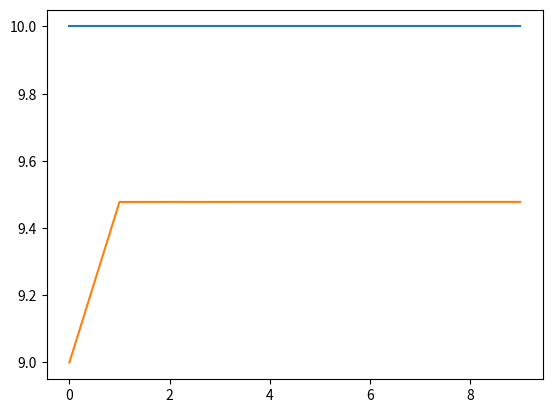

Write the Python code that produced this figure.
import numpy as np
import matplotlib.pyplot as plt
import time
from scipy.integrate import odeint

def f(x):
    return x**2
def f_diff(x):
    return 2*x
class enviroment():
    def __init__(self,x0=10,var=[0.1,0.1],h=0.0001,mu0=0,f=f,f_difftmp=f_diff) -> None:
        self.var=var# [x_var,y_var]
        self.h=h#　更新幅
        self.mu0=mu0#事前分布の平均
        self.mu=x0#mu0+np.random.randn()*np.sqrt(self.var[0])# 隠れ状態
        self.f=f
        self.f_difftmp=f_difftmp
        self.mu_record=np.array(self.mu)
    def output(self):
        return self.f(self.mu)+np.random.randn()*np.sqrt(self.var[1])

class recognizer(enviroment):
    def __init__(self,x0=10,analysis_method=1,var=[0.1,0.1],h=0.0001,mu0=9,f=f,f_difftmp=f_diff) -> None:
        super().__init__(x0=x0,var=var,h=h,mu0=mu0,f=f,f_difftmp=f_difftmp)
        self.analysis_method=analysis_method
        
    def f_diff(self,x):
        if self.f_difftmp:
            return self.f_difftmp(x)
        else:
            return (self.f(x+0.001)-self.f(x))/0.001
    def differential(self,x,y):
        return ((y-f(x))*self.f_diff(x)/self.var[1]+(self.mu0-x)/self.var[0])
    def inference(self,y):
        if self.analysis_method==0:#オイラー法
            self.mu+=self.differential(self.mu,y)*self.h
        elif self.analysis_method==1:#ルンゲクッタ法
            k1 = self.differential(self.mu, y)
            k2 = self.differential(self.mu + self.h * k1 / 2, y)
            k3 = self.differential(self.mu + self.h * k2 / 2, y)
            k4 = self.differential(self.mu + self.h * k3, y)

            self.mu += self.h * (k1 + 2 * k2 + 2 * k3 + k4) / 6

        elif self.analysis_method==2:  # scipy
            odediff = lambda x, t: self.differential(x, y)
            self.mu = odeint(odediff, self.mu, [0,1])[-1]
            
        self.mu_record=np.append(self.mu_record,self.mu)

h=0.0001
analysis_method=2
var=[np.e**-10,np.e**-16]
var=[np.e**-16,np.e**-10]
# var=[0.1,0.1]


env=enviroment(var=var,x0=10,h=h)
rec=recognizer(var=var,x0=9,h=h,analysis_method=analysis_method)


n=int(0.001/h)
start=time.time()
for i in range(n-1):
    y=env.output()
    rec.inference(y)
    if i%10==0:
        print(i)
print(time.time()-start)
plt.plot(range(n),[env.mu for i in range(n)])
plt.plot(range(n),rec.mu_record)


plt.show()
